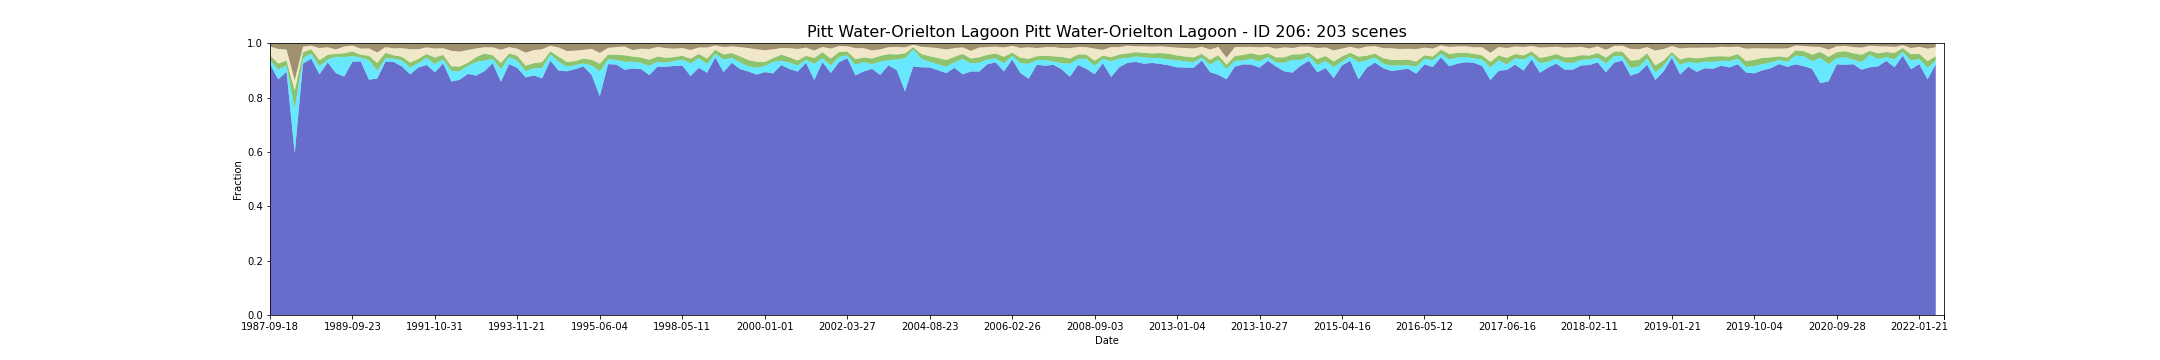

The table this chart was drawn from, first rows:
feature_id, water, wet, bs, pv, npv, pc_missing, date, s3_csv_path, display_time
206, 0.9224, 0.01482, 0.0111, 0.01883, 0.03224, 0.0, 1987-09-18T23:19:37Z, s3://dea-public-data-dev/projects/WIT/Ra…, 1987-09-18
206, 0.8669, 0.03665, 0.02023, 0.0217, 0.05352, 0.0, 1988-02-09T23:22:13Z, s3://dea-public-data-dev/projects/WIT/Ra…, 1988-02-09
206, 0.8951, 0.02346, 0.02232, 0.01751, 0.04075, 0.04317, 1988-02-25T23:22:26Z, s3://dea-public-data-dev/projects/WIT/Ra…, 1988-02-25
206, 0.5944, 0.1662, 0.1358, 0.06607, 0.03711, 0.05661, 1988-09-20T23:23:24Z, s3://dea-public-data-dev/projects/WIT/Ra…, 1988-09-20
206, 0.9247, 0.02014, 0.01234, 0.02208, 0.02016, 0.09753, 1988-11-07T23:23:17Z, s3://dea-public-data-dev/projects/WIT/Ra…, 1988-11-07
206, 0.9427, 0.01903, 0.008462, 0.01613, 0.01335, 0.01225, 1988-11-23T23:23:17Z, s3://dea-public-data-dev/projects/WIT/Ra…, 1988-11-23
206, 0.8852, 0.03062, 0.01689, 0.0216, 0.04478, 0.0, 1989-02-27T23:22:29Z, s3://dea-public-data-dev/projects/WIT/Ra…, 1989-02-27
206, 0.9291, 0.01098, 0.01409, 0.01726, 0.02789, 0.0001082, 1989-05-02T23:21:28Z, s3://dea-public-data-dev/projects/WIT/Ra…, 1989-05-02
206, 0.8898, 0.06046, 0.02259, 0.01045, 0.01632, 0.01325, 1989-05-18T23:21:06Z, s3://dea-public-data-dev/projects/WIT/Ra…, 1989-05-18
206, 0.8773, 0.0717, 0.01119, 0.01371, 0.02552, 0.004895, 1989-07-21T23:19:55Z, s3://dea-public-data-dev/projects/WIT/Ra…, 1989-07-21
206, 0.9317, 0.0208, 0.008252, 0.01771, 0.02094, 0.0001082, 1989-09-23T23:18:25Z, s3://dea-public-data-dev/projects/WIT/Ra…, 1989-09-23
206, 0.9332, 0.01393, 0.01929, 0.01011, 0.02292, 0.03527, 1990-05-21T23:12:55Z, s3://dea-public-data-dev/projects/WIT/Ra…, 1990-05-21
206, 0.8658, 0.07177, 0.01818, 0.01634, 0.02715, 0.01525, 1990-06-06T23:12:52Z, s3://dea-public-data-dev/projects/WIT/Ra…, 1990-06-06
206, 0.8698, 0.02869, 0.03315, 0.02894, 0.03852, 0.05823, 1990-10-12T23:12:17Z, s3://dea-public-data-dev/projects/WIT/Ra…, 1990-10-12
206, 0.9319, 0.01266, 0.01393, 0.02012, 0.02076, 0.0, 1990-11-13T23:12:11Z, s3://dea-public-data-dev/projects/WIT/Ra…, 1990-11-13
206, 0.9308, 0.01262, 0.01829, 0.01205, 0.02571, 0.003246, 1991-01-16T23:12:59Z, s3://dea-public-data-dev/projects/WIT/Ra…, 1991-01-16
206, 0.9145, 0.02191, 0.0175, 0.01409, 0.03136, 0.0, 1991-02-01T23:13:14Z, s3://dea-public-data-dev/projects/WIT/Ra…, 1991-02-01
206, 0.8854, 0.02499, 0.02106, 0.01853, 0.04903, 0.0, 1991-02-17T23:13:34Z, s3://dea-public-data-dev/projects/WIT/Ra…, 1991-02-17
206, 0.9104, 0.01678, 0.02101, 0.01543, 0.03546, 0.0005139, 1991-05-08T23:15:01Z, s3://dea-public-data-dev/projects/WIT/Ra…, 1991-05-08
206, 0.92, 0.02646, 0.01465, 0.01386, 0.02441, 0.003462, 1991-07-27T23:16:09Z, s3://dea-public-data-dev/projects/WIT/Ra…, 1991-07-27
206, 0.8929, 0.03053, 0.01868, 0.02375, 0.03343, 0.0, 1991-10-31T23:16:48Z, s3://dea-public-data-dev/projects/WIT/Ra…, 1991-10-31
206, 0.9252, 0.01598, 0.01789, 0.01604, 0.02424, 0.0, 1991-12-02T23:17:07Z, s3://dea-public-data-dev/projects/WIT/Ra…, 1991-12-02
206, 0.8591, 0.03811, 0.02672, 0.01755, 0.05745, 0.0, 1992-03-07T23:16:52Z, s3://dea-public-data-dev/projects/WIT/Ra…, 1992-03-07
206, 0.8652, 0.03173, 0.02988, 0.01706, 0.05518, 0.04371, 1992-03-23T23:16:49Z, s3://dea-public-data-dev/projects/WIT/Ra…, 1992-03-23
206, 0.887, 0.02933, 0.0241, 0.0119, 0.04708, 0.05928, 1992-04-08T23:16:39Z, s3://dea-public-data-dev/projects/WIT/Ra…, 1992-04-08
206, 0.8807, 0.05, 0.01855, 0.01809, 0.03192, 0.05022, 1992-05-10T23:16:25Z, s3://dea-public-data-dev/projects/WIT/Ra…, 1992-05-10
206, 0.897, 0.03896, 0.01428, 0.02623, 0.02296, 0.03086, 1992-11-02T23:13:57Z, s3://dea-public-data-dev/projects/WIT/Ra…, 1992-11-02
206, 0.9259, 0.01652, 0.0144, 0.01316, 0.02938, 0.03743, 1993-01-21T23:14:24Z, s3://dea-public-data-dev/projects/WIT/Ra…, 1993-01-21
206, 0.8578, 0.04657, 0.02316, 0.02311, 0.04851, 0.0, 1993-03-10T23:14:50Z, s3://dea-public-data-dev/projects/WIT/Ra…, 1993-03-10
206, 0.923, 0.02669, 0.01391, 0.01256, 0.02333, 0.02129, 1993-08-01T23:15:04Z, s3://dea-public-data-dev/projects/WIT/Ra…, 1993-08-01
206, 0.9087, 0.0267, 0.01947, 0.01814, 0.02636, 0.03786, 1993-11-21T23:14:35Z, s3://dea-public-data-dev/projects/WIT/Ra…, 1993-11-21
206, 0.874, 0.02307, 0.03393, 0.02031, 0.04767, 0.0, 1993-12-07T23:14:32Z, s3://dea-public-data-dev/projects/WIT/Ra…, 1993-12-07
206, 0.8814, 0.02664, 0.02469, 0.01848, 0.0479, 0.0, 1994-03-29T23:13:03Z, s3://dea-public-data-dev/projects/WIT/Ra…, 1994-03-29
206, 0.8708, 0.03812, 0.021, 0.0217, 0.04748, 0.0002975, 1994-04-14T23:12:44Z, s3://dea-public-data-dev/projects/WIT/Ra…, 1994-04-14
206, 0.936, 0.02305, 0.009048, 0.01123, 0.02032, 0.05436, 1994-09-05T23:09:29Z, s3://dea-public-data-dev/projects/WIT/Ra…, 1994-09-05
206, 0.8992, 0.03302, 0.01464, 0.01849, 0.03399, 0.01047, 1994-11-08T23:07:29Z, s3://dea-public-data-dev/projects/WIT/Ra…, 1994-11-08
206, 0.8966, 0.01753, 0.02798, 0.01682, 0.04014, 0.0, 1994-12-10T23:06:29Z, s3://dea-public-data-dev/projects/WIT/Ra…, 1994-12-10
206, 0.9044, 0.01479, 0.02644, 0.01492, 0.03861, 0.005112, 1995-01-11T23:05:24Z, s3://dea-public-data-dev/projects/WIT/Ra…, 1995-01-11
206, 0.9147, 0.0112, 0.02378, 0.01736, 0.03214, 0.0, 1995-02-12T23:04:07Z, s3://dea-public-data-dev/projects/WIT/Ra…, 1995-02-12
206, 0.8835, 0.03444, 0.01966, 0.02135, 0.04008, 0.0009466, 1995-05-03T23:00:49Z, s3://dea-public-data-dev/projects/WIT/Ra…, 1995-05-03
206, 0.8048, 0.0914, 0.03445, 0.0287, 0.03962, 0.06142, 1995-06-04T22:59:20Z, s3://dea-public-data-dev/projects/WIT/Ra…, 1995-06-04
206, 0.923, 0.01786, 0.01652, 0.01739, 0.02457, 0.0004057, 1995-08-23T22:55:43Z, s3://dea-public-data-dev/projects/WIT/Ra…, 1995-08-23
206, 0.9213, 0.01728, 0.01327, 0.01926, 0.02817, 8.11380970411335e-05, 1995-09-08T22:54:57Z, s3://dea-public-data-dev/projects/WIT/Ra…, 1995-09-08
206, 0.9021, 0.0294, 0.01126, 0.02392, 0.03263, 0.0, 1995-11-11T22:52:07Z, s3://dea-public-data-dev/projects/WIT/Ra…, 1995-11-11
206, 0.907, 0.02505, 0.02457, 0.01896, 0.02377, 0.06821, 1996-02-15T22:58:10Z, s3://dea-public-data-dev/projects/WIT/Ra…, 1996-02-15
206, 0.9046, 0.02261, 0.01946, 0.02002, 0.03259, 0.009682, 1997-04-22T23:20:17Z, s3://dea-public-data-dev/projects/WIT/Ra…, 1997-04-22
206, 0.8824, 0.03474, 0.02031, 0.02193, 0.03975, 0.06572, 1997-07-27T23:23:35Z, s3://dea-public-data-dev/projects/WIT/Ra…, 1997-07-27
206, 0.9139, 0.0181, 0.01288, 0.0191, 0.0353, 0.0003246, 1997-08-28T23:24:36Z, s3://dea-public-data-dev/projects/WIT/Ra…, 1997-08-28
206, 0.9134, 0.01536, 0.0171, 0.01779, 0.03557, 0.0, 1998-03-08T23:29:10Z, s3://dea-public-data-dev/projects/WIT/Ra…, 1998-03-08
206, 0.9163, 0.01795, 0.01941, 0.01461, 0.03108, 0.06875, 1998-03-24T23:29:25Z, s3://dea-public-data-dev/projects/WIT/Ra…, 1998-03-24
206, 0.9176, 0.02174, 0.01716, 0.01448, 0.02836, 0.01366, 1998-05-11T23:30:04Z, s3://dea-public-data-dev/projects/WIT/Ra…, 1998-05-11
206, 0.8791, 0.04661, 0.02421, 0.01723, 0.03207, 0.03905, 1998-05-27T23:30:19Z, s3://dea-public-data-dev/projects/WIT/Ra…, 1998-05-27
206, 0.9094, 0.03545, 0.01493, 0.01584, 0.02377, 0.005977, 1998-06-12T23:30:32Z, s3://dea-public-data-dev/projects/WIT/Ra…, 1998-06-12
206, 0.8914, 0.03248, 0.01464, 0.01965, 0.04099, 5.409206469408901e-05, 1998-08-15T23:31:09Z, s3://dea-public-data-dev/projects/WIT/Ra…, 1998-08-15
206, 0.9477, 0.01353, 0.007715, 0.01486, 0.01573, 0.0002434, 1999-05-14T23:31:10Z, s3://dea-public-data-dev/projects/WIT/Ra…, 1999-05-14
206, 0.8937, 0.04593, 0.01322, 0.01903, 0.02735, 0.04257, 1999-07-17T23:30:25Z, s3://dea-public-data-dev/projects/WIT/Ra…, 1999-07-17
206, 0.928, 0.0184, 0.01076, 0.01751, 0.02463, 0.0002164, 1999-08-10T23:45:35Z, s3://dea-public-data-dev/projects/WIT/Ra…, 1999-08-10
206, 0.9046, 0.02513, 0.0135, 0.02201, 0.03399, 0.0, 1999-09-19T23:29:17Z, s3://dea-public-data-dev/projects/WIT/Ra…, 1999-09-19
206, 0.8961, 0.01928, 0.01698, 0.02259, 0.04414, 0.0, 1999-09-27T23:45:41Z, s3://dea-public-data-dev/projects/WIT/Ra…, 1999-09-27
206, 0.8844, 0.02596, 0.02124, 0.02157, 0.04582, 0.0, 1999-11-30T23:45:28Z, s3://dea-public-data-dev/projects/WIT/Ra…, 1999-11-30
... 143 more rows
